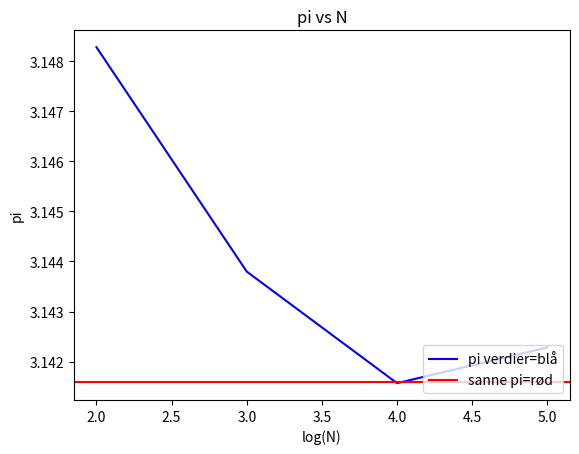

The script that saved this image:
import numpy as np
import matplotlib.pyplot as plt


def xy_gen(N, prnt=False, plot=False, save=False):
    x_verdier = np.random.rand(N)
    y_verdier = np.random.rand(N)
    R_verdier = np.sqrt(x_verdier**2+y_verdier**2)
    R_verdier_filtra = R_verdier[R_verdier <= 1]
    n = len(R_verdier_filtra)
    pi = 4*n/N

    if prnt:
        print(
            'total antall punkt N og total antall punk inennfor n er:\n N=%i n=%i' % (N, n), pi)

    if plot:
        plt.figure(0)
        plt.scatter(x_verdier[R_verdier <= 1],
                    y_verdier[R_verdier <= 1], c="red")
        plt.title("kommer ikke på noe vittig")
        plt.xlabel("x-akse")
        plt.ylabel("y-akse")
        plt.gca().set_xlim(0, 1)
        plt.gca().set_ylim(0, 1)
        plt.gca().set_aspect("equal", adjustable="box")

        if save:
            plt.draw()
            plt.savefig("op4.1.jpg")
        else:
            plt.show()

    return pi


def M_forsøk(M=100, N=100, hist=False, binST=0.01):
    pi_vekt = []

    for i in range(1, M):
        pi = xy_gen(N)
        pi_vekt.append(pi)

    middelverdi = np.mean(pi_vekt)
    std = np.std(pi_vekt)
    usikkerhet_std = std/np.sqrt(2*(M-1))

    if hist:
        binner = np.arange(start=np.min(pi_vekt),
                           stop=np.max(pi_vekt), step=binST)
        max_verdi = M/10
        plt.hist(pi_vekt, bins=binner, color="red")
        plt.vlines(middelverdi, 0, max_verdi, linestyle="--", color="blue")
        plt.vlines(middelverdi-std, 0, max_verdi,
                   linestyle='--', color='black')
        plt.vlines(middelverdi+std, 0, max_verdi,
                   linestyle='--', color='black')
        plt.legend(["histogram=rød", "middelverdi=blå",
                   "1std=svart"], loc="upper right")
        plt.show()

    return [middelverdi, std, usikkerhet_std]


def plott(N_vekt):
    pi_av_vekt = []
    for i in N_vekt:
        av_std_ustd = M_forsøk(100, i)
        av = av_std_ustd[0]
        pi_av_vekt.append(av)

    xx = np.log10(N_vekt)
    plt.plot(xx, pi_av_vekt, color="blue")
    plt.axhline(np.pi, c="red")
    plt.title("pi vs N")
    plt.xlabel("log(N)")
    plt.ylabel("pi")
    plt.legend(["pi verdier=blå", "sanne pi=rød"],
               loc="lower right")
    plt.show()


plott([100, 1000, 10000, 100000])
